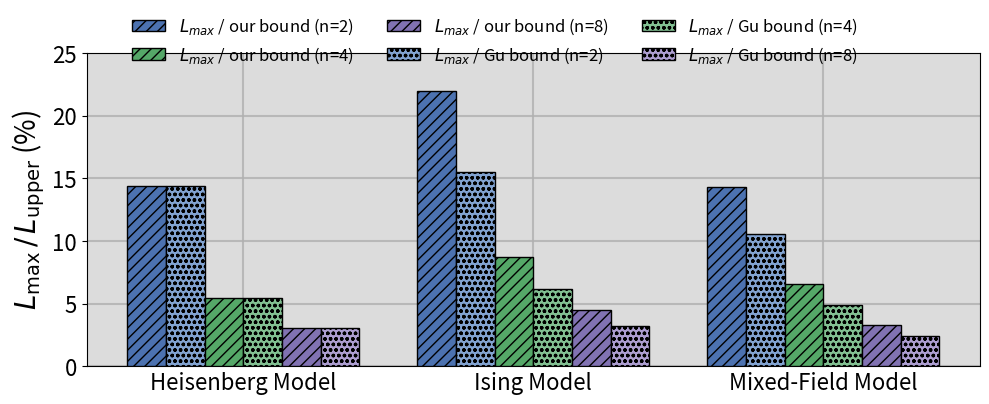

Here is the Python script that generated this plot:
import matplotlib.pyplot as plt
import numpy as np

data = {
    2: [("Ising Model", 3.7272, 16.9706, 24.0000),("Heisenberg Model", 2.5893, 18.0000, 18.0000),("Mixed-Field Model", 4.0398, 28.3246, 38.4000)],
    4: [("Ising Model", 2.9703, 33.9411, 48.0000), ("Heisenberg Model", 1.9727, 36.0000, 36.0000),("Mixed-Field Model", 3.7227, 56.6493, 76.8000)],
    8: [("Ising Model", 3.0685, 67.8823, 96.0000),("Heisenberg Model", 2.1658, 72.0000, 72.0000),("Mixed-Field Model", 3.6767, 113.2985, 153.6000)]
}

# --- 2. Plotting Configuration ---
model_order = ["Heisenberg Model", "Ising Model", "Mixed-Field Model"]
n_values = sorted(data.keys()) # [2, 4, 8]
bar_width = 0.20        # Set the desired bar width
group_spacing_factor = 1.5 # Increase this for more space between model groups

# Prepare data in a structured way for easier plotting
model_data = {model: {} for model in model_order}
for n, vals in data.items():
    for model_name, lmax, our_bound, gu_bound in vals:
        if model_name in model_data:
            # Pre-calculate the ratios and store them
            model_data[model_name][n] = (lmax / our_bound * 100, lmax / gu_bound * 100)

# Define consistent colors and hatches
colors = {
    2: ('#4c72b0', '#82a3d1'),  # Dark/Light Blue for n=2
    4: ('#55a868', '#82c092'),  # Dark/Light Green for n=4
    8: ('#8172b2', '#ad9ed1')   # Dark/Light Purple for n=8
}
hatches = ('///', 'ooo') # Our, Gu


# --- 3. Plot Generation ---
fig, ax = plt.subplots(figsize=(10, 4))
ax.set_facecolor('gainsboro')
ax.grid(True, which='major', linestyle='-', linewidth=1.5, alpha=0.8, zorder=0)

# Calculate the base positions for each model group with spacing
x_base = np.arange(len(model_order)) * group_spacing_factor
num_bar_pairs = len(n_values)
total_group_width = num_bar_pairs * 2 * bar_width

# Loop through each model to plot its group of bars
for i, model_name in enumerate(model_order):
    # Calculate the starting position to center the whole group of bars on its tick
    group_start_pos = x_base[i] - total_group_width / 2 + bar_width / 2

    # Loop through each system size (n) to plot a pair of bars
    for j, n in enumerate(n_values):
        our_ratio, gu_ratio = model_data[model_name][n]
        our_color, gu_color = colors[n]
        bar_pair_offset = j * 2 * bar_width

        # Plot "Our Bound" bar
        ax.bar(group_start_pos + bar_pair_offset, our_ratio, bar_width,
               color=our_color, hatch=hatches[0], edgecolor='black', zorder=3,
               label=f"$L_{{max}}$ / our bound (n={n})" if i == 0 else "")

        # Plot "Gu Bound" bar
        ax.bar(group_start_pos + bar_pair_offset + bar_width, gu_ratio, bar_width,
               color=gu_color, hatch=hatches[1], edgecolor='black', zorder=3,
               label=f"$L_{{max}}$ / Gu bound (n={n})" if i == 0 else "")


# --- 4. Final Customization ---
ax.set_ylabel(r'$L_{\mathrm{max}} \,/\, L_{\mathrm{upper}}$ (%)', fontsize=20)
ax.tick_params(axis='y', labelsize=16)
ax.set_ylim(0, 25)

# Set x-ticks and labels to be in the center of each group
ax.set_xticks(x_base)
ax.set_xticklabels(model_order, fontsize=16)
ax.tick_params(axis='x', length=0) # Hide tick marks on x-axis
ax.set_xlabel('')

# Create the two-row horizontal legend above the plot
handles, labels = ax.get_legend_handles_labels()
reordered_handles = [handles[0], handles[2], handles[4], handles[1], handles[3], handles[5]]
reordered_labels = [labels[0], labels[2], labels[4], labels[1], labels[3], labels[5]]
fig.legend(reordered_handles, reordered_labels,
           ncol=3, loc='upper center', bbox_to_anchor=(0.5, 1.02),
           frameon=False, fontsize='large')

plt.tight_layout(rect=[0, 0, 1, 0.95]) # Adjust layout to make room for legend
plt.show()

# # 2q 2l
# # --- Running experiment for: Ising Model ---
# # P = 12
# # Sum |c_k|: 2.0000, ||M||_2: 1.4142
# # Your Bound: 16.9706, Gu Bound: 24.0000
# # Empirical L_max: 3.7272
# #
# # --- Running experiment for: Heisenberg Model ---
# # P = 12
# # Sum |c_k|: 1.5000, ||M||_2: 1.5000
# # Your Bound: 18.0000, Gu Bound: 18.0000
# # Empirical L_max: 2.5893
# #
# # --- Running experiment for: Mixed-Field Model ---
# # P = 12
# # Sum |c_k|: 3.2000, ||M||_2: 2.3604
# # Your Bound: 28.3246, Gu Bound: 38.4000
# # Empirical L_max: 4.0398
# #
# # 4q 2l
# # --- Running experiment for: Ising Model ---
# # P = 24
# # Sum |c_k|: 2.0000, ||M||_2: 1.4142
# # Your Bound: 33.9411, Gu Bound: 48.0000
# # Empirical L_max: 2.9703
# #
# # --- Running experiment for: Heisenberg Model ---
# # P = 24
# # Sum |c_k|: 1.5000, ||M||_2: 1.5000
# # Your Bound: 36.0000, Gu Bound: 36.0000
# # Empirical L_max: 1.9727
# #
# # --- Running experiment for: Mixed-Field Model ---
# # P = 24
# # Sum |c_k|: 3.2000, ||M||_2: 2.3604
# # Your Bound: 56.6493, Gu Bound: 76.8000
# # Empirical L_max: 3.7227
# #
# # 8q 2l
# # --- Running experiment for: Ising Model ---
# # P = 48
# # Sum |c_k|: 2.0000, ||M||_2: 1.4142
# # Your Bound: 67.8823, Gu Bound: 96.0000
# # Empirical L_max: 3.0685
# # --- Running experiment for: Heisenberg Model ---
# # P = 48
# # Sum |c_k|: 1.5000, ||M||_2: 1.5000
# # Your Bound: 72.0000, Gu Bound: 72.0000
# # Empirical L_max: 2.1658
# #
# # --- Running experiment for: Mixed-Field Model ---
# # P = 48
# # Sum |c_k|: 3.2000, ||M||_2: 2.3604
# # Your Bound: 113.2985, Gu Bound: 153.6000
# # Empirical L_max: 3.6767
#
#
#
#
# import pandas as pd
# import matplotlib.pyplot as plt
# import seaborn as sns
#
# # --- 1. Data Definition ---
# # The data provided, structured in a dictionary.
# # Correctly interpreted format: {num_qubits: [(Model, L_max, Ours_Bound, Gu_Bound), ...]}
# data = {
#     2: [("Ising Model", 3.7272, 16.9706, 24.0000),("Heisenberg Model", 2.5893, 18.0000, 18.0000),("Mixed-Field Model", 4.0398, 28.3246, 38.4000)],
#     4: [("Ising Model", 2.9703, 33.9411, 48.0000), ("Heisenberg Model", 1.9727, 36.0000, 36.0000),("Mixed-Field Model", 3.7227, 56.6493, 76.8000)],
#     8: [("Ising Model", 3.0685, 67.8823, 96.0000),("Heisenberg Model", 2.1658, 72.0000, 72.0000),("Mixed-Field Model", 3.6767, 113.2985, 153.6000)]
# }
#
# # --- 2. Data Processing (Corrected) ---
# plot_data = []
# # *** The key correction is here, where the tuple is unpacked correctly ***
# for n_qubits, models in data.items():
#     for model_name, l_max, ours_bound, gu_bound in models:
#         # Ratio for the Gu et al. bound
#         plot_data.append({
#             'Model': model_name,
#             'n_qubits': n_qubits,
#             'Bound Type': 'Gu Bound',
#             'Ratio (%)': (l_max / gu_bound) * 100
#         })
#         # Ratio for this paper's bound
#         plot_data.append({
#             'Model': model_name,
#             'n_qubits': n_qubits,
#             'Bound Type': 'Our Bound',
#             'Ratio (%)': (l_max / ours_bound) * 100
#         })
#
# df = pd.DataFrame(plot_data)
#
# # --- 3. Plot Configuration ---
# # sns.set_theme(style="whitegrid")
# sns.set_context("notebook", font_scale=1.1)
#
# # Define the order for the models on the x-axis
# model_order = ["Heisenberg Model", "Ising Model", "Mixed-Field Model"]
# df['Model'] = pd.Categorical(df['Model'], categories=model_order, ordered=True)
# df = df.sort_values('Model')
#
# # Create a combined column for the legend and define the sorting order
# df['Legend'] = df.apply(lambda row: f"{row['Bound Type']} (n={row['n_qubits']})", axis=1)
# hue_order = [
#     'Gu Bound (n=2)', 'Our Bound (n=2)',
#     'Gu Bound (n=4)', 'Our Bound (n=4)',
#     'Gu Bound (n=8)', 'Our Bound (n=8)'
# ]
#
# # Define a color palette that groups by system size (n)
# # Lighter shade for Gu Bound, darker for Our Bound
# color_palette = {
#     'Gu Bound (n=2)': '#82a3d1', 'Our Bound (n=2)': '#4c72b0',  # Blues
#     'Gu Bound (n=4)': '#82c092', 'Our Bound (n=4)': '#55a868',  # Greens
#     'Gu Bound (n=8)': '#ad9ed1', 'Our Bound (n=8)': '#8172b2'   # Purples
# }
#
# # --- 4. Generate the Plot ---
# fig, ax = plt.subplots(figsize=(10, 6))
# ax.set_facecolor('gainsboro')
#
# sns.barplot(
#     data=df,
#     x='Model',
#     y='Ratio (%)',
#     hue='Legend',
#     hue_order=hue_order, # Apply the sorting order
#     palette=color_palette,
#     ax=ax
# )
#
# # --- 5. Customization and Labels ---
# ax.tick_params(labelsize=16)
# ax.set_ylabel(r'$L_{\mathrm{max}} \,/\, L_{\mathrm{upper}}$ (%)', fontsize=20)
# ax.grid(True, which='major', linestyle='-', linewidth=2.0, alpha=1)
# ax.grid(True, which='minor', linestyle='-', linewidth=1, alpha=0.4)
# ax.legend(title='Bound / System Size')
# ax.set_ylim(0, 25) # Set a fixed y-limit for better comparison
# plt.tight_layout()
# plt.show()

# import pandas as pd
# import matplotlib.pyplot as plt
# import seaborn as sns
#
# # --- 1. Data Definition ---
# # The data provided, structured in a dictionary.
# data = {
#     2: [("Ising Model", 3.7272, 16.9706, 24.0000),("Heisenberg Model", 2.5893, 18.0000, 18.0000),("Mixed-Field Model", 4.0398, 28.3246, 38.4000)],
#     4: [("Ising Model", 2.9703, 33.9411, 48.0000), ("Heisenberg Model", 1.9727, 36.0000, 36.0000),("Mixed-Field Model", 3.7227, 56.6493, 76.8000)],
#     8: [("Ising Model", 3.0685, 67.8823, 96.0000),("Heisenberg Model", 2.1658, 72.0000, 72.0000),("Mixed-Field Model", 3.6767, 113.2985, 153.6000)]
# }
#
# # --- 2. Data Processing ---
# plot_data = []
# for n_qubits, models in data.items():
#     for model_name, l_max, ours_bound, gu_bound in models:
#         # Ratio for the Gu et al. bound
#         plot_data.append({
#             'Model': model_name,
#             'n_qubits': n_qubits,
#             'Bound Type': 'Gu Bound',
#             'Ratio (%)': (l_max / gu_bound) * 100
#         })
#         # Ratio for this paper's bound
#         plot_data.append({
#             'Model': model_name,
#             'n_qubits': n_qubits,
#             'Bound Type': 'Our Bound',
#             'Ratio (%)': (l_max / ours_bound) * 100
#         })
#
# df = pd.DataFrame(plot_data)
#
# # --- 3. Plot Configuration ---
# sns.set_context("notebook", font_scale=1.1)
#
# # Define the order for the models on the x-axis
# model_order = ["Heisenberg Model", "Ising Model", "Mixed-Field Model"]
# df['Model'] = pd.Categorical(df['Model'], categories=model_order, ordered=True)
# df = df.sort_values('Model')
#
# # Create a combined column for the legend and define the sorting order
# df['Legend'] = df.apply(lambda row: f"{row['Bound Type']} (n={row['n_qubits']})", axis=1)
# hue_order = [
#     'Gu Bound (n=2)', 'Our Bound (n=2)',
#     'Gu Bound (n=4)', 'Our Bound (n=4)',
#     'Gu Bound (n=8)', 'Our Bound (n=8)'
# ]
#
# # Define a color palette that groups by system size (n)
# color_palette = {
#     'Gu Bound (n=2)': '#82a3d1', 'Our Bound (n=2)': '#4c72b0',  # Blues
#     'Gu Bound (n=4)': '#82c092', 'Our Bound (n=4)': '#55a868',  # Greens
#     'Gu Bound (n=8)': '#ad9ed1', 'Our Bound (n=8)': '#8172b2'   # Purples
# }
#
# # --- 4. Generate the Plot ---
# fig, ax = plt.subplots(figsize=(10, 6))
# ax.set_facecolor('gainsboro')
#
# sns.barplot(
#     data=df,
#     x='Model',
#     y='Ratio (%)',
#     hue='Legend',
#     hue_order=hue_order,
#     palette=color_palette,
#     ax=ax
# )
#
# # --- 5. Customization and Labels ---
# ax.set_xlabel('')
#
# # --- Handle the legend styling ---
# handles, labels = ax.get_legend_handles_labels()
# ax.get_legend().remove()
#
# # Create the new labels with LaTeX formatting for L_max
# # This is the only line that has been changed
# new_labels = [fr'$L_{{\mathrm{{max}}}}$ / {l.replace("Bound", "bound")}' for l in labels]
#
# reordered_handles = [handles[1], handles[3], handles[5], handles[0], handles[2], handles[4]]
# reordered_labels = [new_labels[1], new_labels[3], new_labels[5], new_labels[0], new_labels[2], new_labels[4]]
#
# fig.legend(
#     reordered_handles,
#     reordered_labels,
#     loc='upper center',
#     bbox_to_anchor=(0.5, 1.02),
#     ncol=3,
#     frameon=False,
#     fontsize='medium'
# )
# # --- End of legend styling ---
#
# ax.tick_params(labelsize=16)
# ax.set_ylabel(r'$L_{\mathrm{max}} \,/\, L_{\mathrm{upper}}$ (%)', fontsize=20)
# ax.grid(True, which='major', linestyle='-', linewidth=2.0, alpha=1)
# ax.grid(True, which='minor', linestyle='-', linewidth=1, alpha=0.4)
# ax.set_ylim(0, 25)
#
# plt.tight_layout(rect=[0, 0, 1, 0.95])
# plt.show()